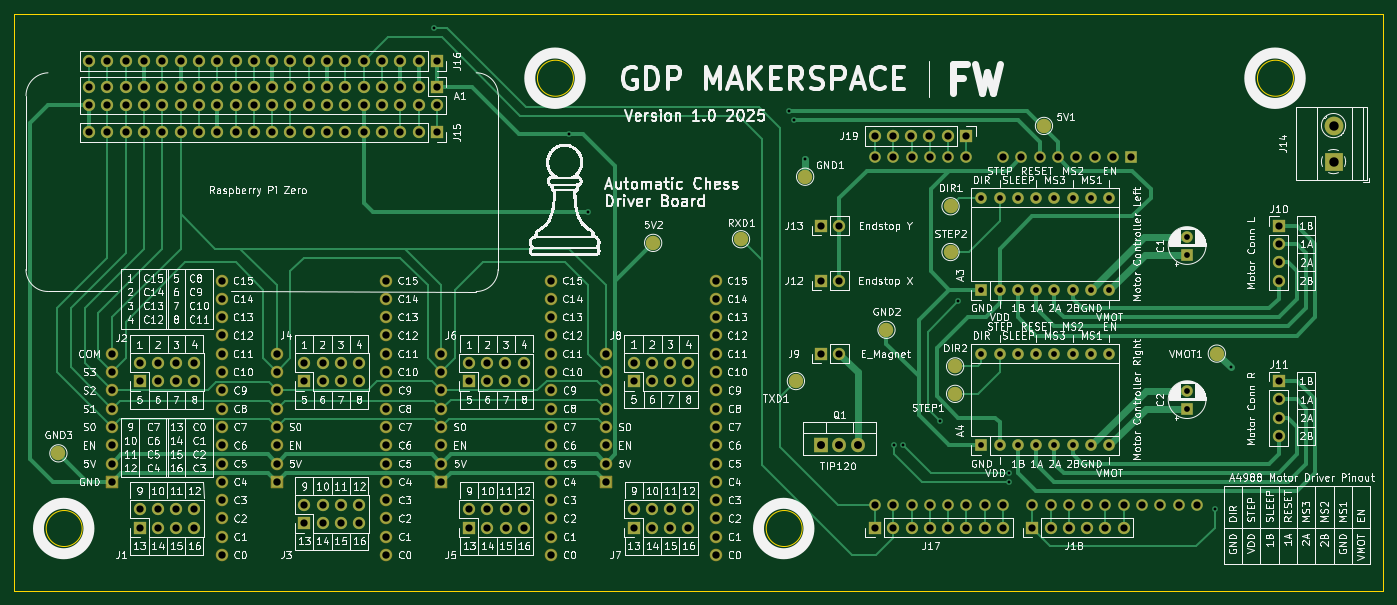
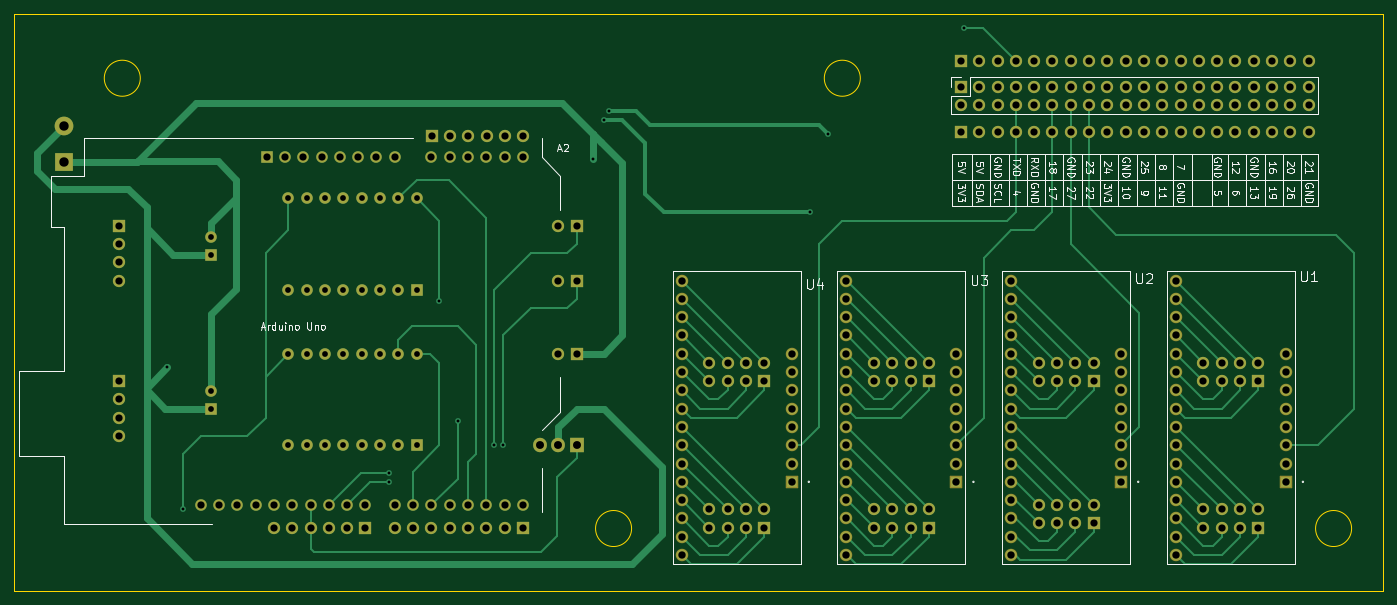
Circuit board: 11 layer files. Board 190.0 x 80.0 mm.
- bottom_copper: pcb_shield-B_Cu.gbr (41171 bytes)
- bottom_mask: pcb_shield-B_Mask.gbr (10944 bytes)
- paste: pcb_shield-B_Paste.gbr (458 bytes)
- bottom_silk: pcb_shield-B_Silkscreen.gbr (33080 bytes)
- outline: pcb_shield-Edge_Cuts.gbr (994 bytes)
- top_copper: pcb_shield-F_Cu.gbr (43846 bytes)
- top_mask: pcb_shield-F_Mask.gbr (11529 bytes)
- paste: pcb_shield-F_Paste.gbr (458 bytes)
- top_silk: pcb_shield-F_Silkscreen.gbr (295514 bytes)
- drill: pcb_shield-NPTH.drl (274 bytes)
- drill: pcb_shield-PTH.drl (5416 bytes)

=== bottom_copper: pcb_shield-B_Cu.gbr (41171 bytes, source omitted) ===
=== bottom_mask: pcb_shield-B_Mask.gbr (10944 bytes, source omitted) ===
=== paste: pcb_shield-B_Paste.gbr ===
%TF.GenerationSoftware,KiCad,Pcbnew,(6.0.10)*%
%TF.CreationDate,2025-04-14T00:06:01+02:00*%
%TF.ProjectId,pcb_shield,7063625f-7368-4696-956c-642e6b696361,1.0*%
%TF.SameCoordinates,Original*%
%TF.FileFunction,Paste,Bot*%
%TF.FilePolarity,Positive*%
%FSLAX46Y46*%
G04 Gerber Fmt 4.6, Leading zero omitted, Abs format (unit mm)*
G04 Created by KiCad (PCBNEW (6.0.10)) date 2025-04-14 00:06:01*
%MOMM*%
%LPD*%
G01*
G04 APERTURE LIST*
G04 APERTURE END LIST*
M02*

=== bottom_silk: pcb_shield-B_Silkscreen.gbr (33080 bytes, source omitted) ===
=== outline: pcb_shield-Edge_Cuts.gbr ===
%TF.GenerationSoftware,KiCad,Pcbnew,(6.0.10)*%
%TF.CreationDate,2025-04-14T00:06:01+02:00*%
%TF.ProjectId,pcb_shield,7063625f-7368-4696-956c-642e6b696361,1.0*%
%TF.SameCoordinates,Original*%
%TF.FileFunction,Profile,NP*%
%FSLAX46Y46*%
G04 Gerber Fmt 4.6, Leading zero omitted, Abs format (unit mm)*
G04 Created by KiCad (PCBNEW (6.0.10)) date 2025-04-14 00:06:01*
%MOMM*%
%LPD*%
G01*
G04 APERTURE LIST*
%TA.AperFunction,Profile*%
%ADD10C,0.100000*%
%TD*%
G04 APERTURE END LIST*
D10*
X138345000Y-59549000D02*
G75*
G03*
X138345000Y-59549000I-2500000J0D01*
G01*
X70156000Y-122049000D02*
G75*
G03*
X70156000Y-122049000I-2500000J0D01*
G01*
X170093000Y-122049000D02*
G75*
G03*
X170093000Y-122049000I-2500000J0D01*
G01*
X238282000Y-59549000D02*
G75*
G03*
X238282000Y-59549000I-2500000J0D01*
G01*
X60758000Y-50653000D02*
X250758000Y-50653000D01*
X250758000Y-50653000D02*
X250758000Y-130653000D01*
X250758000Y-130653000D02*
X60758000Y-130653000D01*
X60758000Y-130653000D02*
X60758000Y-50653000D01*
M02*

=== top_copper: pcb_shield-F_Cu.gbr (43846 bytes, source omitted) ===
=== top_mask: pcb_shield-F_Mask.gbr (11529 bytes, source omitted) ===
=== paste: pcb_shield-F_Paste.gbr ===
%TF.GenerationSoftware,KiCad,Pcbnew,(6.0.10)*%
%TF.CreationDate,2025-04-14T00:06:01+02:00*%
%TF.ProjectId,pcb_shield,7063625f-7368-4696-956c-642e6b696361,1.0*%
%TF.SameCoordinates,Original*%
%TF.FileFunction,Paste,Top*%
%TF.FilePolarity,Positive*%
%FSLAX46Y46*%
G04 Gerber Fmt 4.6, Leading zero omitted, Abs format (unit mm)*
G04 Created by KiCad (PCBNEW (6.0.10)) date 2025-04-14 00:06:01*
%MOMM*%
%LPD*%
G01*
G04 APERTURE LIST*
G04 APERTURE END LIST*
M02*

=== top_silk: pcb_shield-F_Silkscreen.gbr (295514 bytes, source omitted) ===
=== drill: pcb_shield-NPTH.drl ===
M48
; DRILL file {KiCad (6.0.10)} date Mon Apr 14 00:06:18 2025
; FORMAT={-:-/ absolute / inch / decimal}
; #@! TF.CreationDate,2025-04-14T00:06:18+02:00
; #@! TF.GenerationSoftware,Kicad,Pcbnew,(6.0.10)
; #@! TF.FileFunction,NonPlated,1,2,NPTH
FMAT,2
INCH
%
G90
G05
T0
M30

=== drill: pcb_shield-PTH.drl (5416 bytes, source omitted) ===
